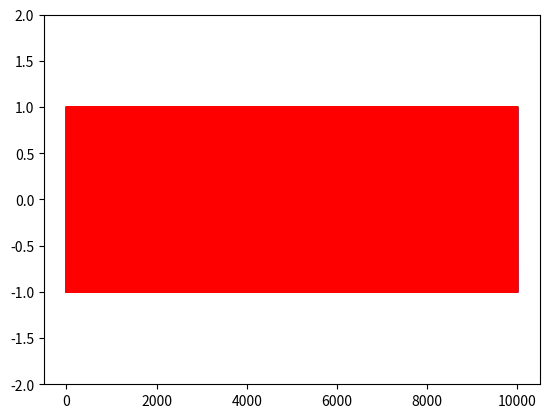
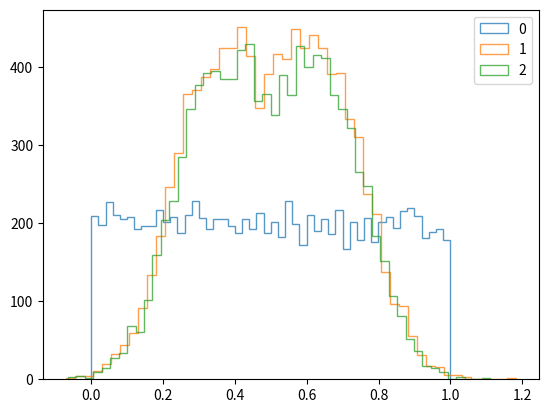
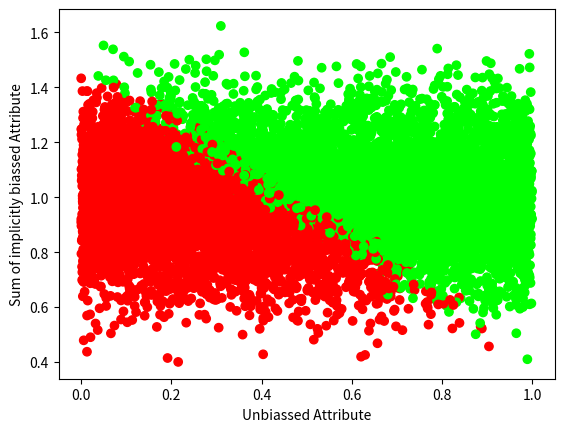
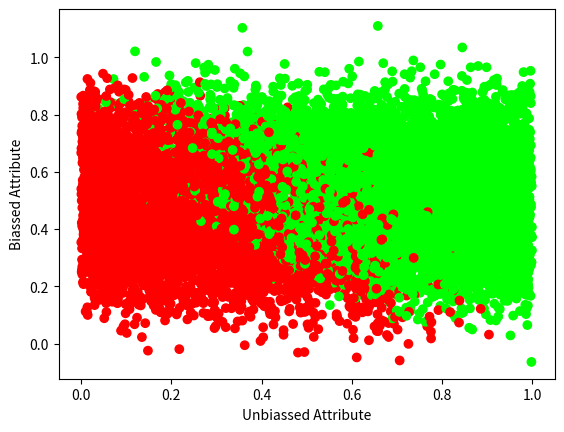

Generate these figures, in order, with matplotlib:
import matplotlib
import numpy as np
import matplotlib.pyplot as plt
from mpl_toolkits.mplot3d import Axes3D
import math

#############
## Parameters:
##	 x : floating point number
##
## Return Type: floating point number
##
## This function computes the standard sigmoid funtion (1/(1 + e^(-x)))
def sigmoid(x):
  return 1 / (1 + math.exp(-x))

#############
## Parameters:
##	 n : Number of feature vectors to be generated
##	 p : probability of feature vectors to be generated from group 1
##	 mean : mean of normal distributions used to generate the feature vectors (array of length m-1 x 2, for m attributes)
##	 sigma : variance of normal distributions used to generate the feature vectors (array of length m-1 x 2, for m attributes)
##
## Return Type: List of features, x.
##				features is a 2D numpy array of n rows and m columns.
##				x is a numpy array of length n of 0s and 1s which indicates which group the ith feature comes from
##
## This function generates data according to the Bayesian network described
# [redacted]
## First a coin is flipped which lands 1 with probability p and 0 with probability 1-p.
## The result of this coin flip is used as the group label
## For each coin flip, m random samples are drawn from m different distributions to get the feature vector.
## The first attribute of the feature vector is drawn from a uniform distribution btw 0 and 1 and is independent of the group that the feature belongs to.
## The second, third, .... upto the mth attribute are sampled from a Normal distribution whose parameters are taken from mu and sigma (m-1 rows one each for one distribution, 2 columns for 2 groups).
def data_generation(n, p, mean, sigma):
	s = np.random.random(n)

	x = np.zeros(n)
	for i in range(len(s)):
		if(s[i] >= p):
			x[i] = 0
		else:
			x[i] = 1

	m = len(mean) + 1
	features = np.zeros((n,m))
	for i in range(n):
		for j in range(m):
			if(j == 0):
				features[i][j] = np.random.uniform()
			else:
				features[i][j] = np.random.normal(mean[j - 1][int(x[i])], sigma[j - 1][int(x[i])])
	return [features, x]

#############
## Parameters:
##	 n : Number of feature vectors to be labelled
##	 p : probability of user being biassed
##	 features : 2D numpy array of features. Every row corresponds to one feature vector
##	 weights : weights used for scoring the features. weights = [w d]. Is Dot-Product(w, feature-vector) - d > 0
##	 x : numpy array of length n of 0s and 1s which indicates which group the ith feature comes from
##
## Return Type: List of y, mood.
##				y is a numpy array of length n of 0s and 1s which indicates whether the ith feature vector is rejected or selected
##				mood is a numpy array of length n of 0s and 1s which indicates whether the decision on the ith feature vector was made by user being fair or unfair
##
## This function generates data according to the Bayesian network described
# [redacted]
## First a coin is flipped which lands 1 with probability p and 0 with probability 1-p.
## The result of this coin flip is used as the mood of user. 1 stands for unfair 0 and stands for fair.
## When the user is fair, he makes his decisions using a linear combination of features attributes.
## weights = [w d]. If Dot-Product(w, feature-vector) - d > 0, then the user gives the feature vector a label of 1 (meaning selected) else 0 (rejected)
## When the user is unfair, he makes his decisions based on which group the feature vector belongs to.
## If feature vector comes from group 1, then the user gives the feature vector a label of 1 (meaning selected) else 0 (rejected)
def userFeedback(n, p, features, weights, x):
	mood = np.random.random(n)

	#print(weights)
	y = np.zeros(n)
	for i in range(len(mood)):
		if(mood[i] >= p):
			mood[i] = 0
		else:
			mood[i] = 1
		if(mood[i] == 0):
			if( np.dot(weights[:-1], features[i][:]) - weights[-1] > 0):
				y[i] = 1
			else:
				y[i] = 0
		else:
			if(x[i] == 1):
				y[i] = 1
			else:
				y[i] = 0

	return [y, mood]

#############
## Parameters:
##	 features : 2D numpy array of features. Every row corresponds to one feature vector
##	 output : numpy array of length number of features of 0s and 1s which indicates which class the ith data features comes from in training data
##
## Return Type: List of sigma, sigma0, sigma1.
##				sigma is a numpy array of m X m. It is correlation matrix of features.
##				sigma0 is a numpy array of m X m. It is correlation matrix of features given the ouput class is 0.
##				sigma1 is a numpy array of m X m. It is correlation matrix of features given the output class is 1.
##
## This function computes the correlation matrix of features and the conditional correlation matrix of features given the output.
def getCovariance(features, output):
	sigma = np.cov(features.T)
	mean = np.mean(features.T, axis = 1)

	f0 = []
	f1 = []
	for i in range(len(features)):
		if(output[i] < 0.5):
			f0.append(features[i])
		if(output[i] > 0.5):
			f1.append(features[i])
	f0 = np.array(f0)
	f1 = np.array(f1)

	sigma0 = np.cov(f0.T)
	sigma1 = np.cov(f1.T)

	mean0 = np.mean(f0.T, axis = 1)
	mean1 = np.mean(f1.T, axis = 1)

	return [sigma, sigma0, sigma1]

#############
## Parameters:
##	 features : 2D numpy array of features. Every row corresponds to one feature vector
##	 output : numpy array of length n of 0s and 1s which indicates whether the ith feature vector is rejected or selected
##	 title : string which records the title of the 3D plot
##
## Return Type: None
##
## This function assumes that each feature vector has exactly 3 components. It ignores all components except the first 3. It generates a 3D scatter plot of feature vectors
## with postively labelled feature vectors shown in green and the feature vectors with negatively labelled feature vectors shown in red
def show_attributes(features, output, title):
	r = np.reshape(1 - output,(-1,1))
	g = np.reshape(output,(-1,1))
	b = np.reshape(0 * output,(-1,1))
	c = np.htack((r,g,b))

	fig = plt.figure()
	ax = Axes3D(fig)
	ax.scatter(features[:,0], features[:,1], features[:,2], color=c)
	ax.set_xlabel('Unbiassed Attribute')
	ax.set_ylabel('Biassed Attribute-1')
	ax.set_zlabel('Biassed Attribute-2')
	ax.set_title(title)
	plt.show()
	return

if(__name__ == "__main__"):
	mu = [[0.35, 0.65],[0.65, 0.35]]
	sigma = [[0.12, 0.12],[0.12, 0.12]]

	#n = 1000000
	n = 10000
	#p_groups = 0.9999999
	#p_groups = 0.0000001
	p_groups = 0.5

	[features, protected_attribute] = data_generation(n, p_groups, mu, sigma)
	p_bias = 0.00


	weights = np.random.uniform(0, 1, 4)
	weights[0:3] = weights[0:3] / np.sum(weights[0:3])
	weights = np.array([0.35, 0.28, 0.37, 0.48])

	[output , bias] = userFeedback(n, p_bias, features, weights, protected_attribute)

	plt.figure()
	plt.plot(np.sign(np.dot(features, np.array([0, 3.57, -3.57])) -   0.0), color='b')
	plt.plot(np.sign(np.dot(features, np.array([-0.16639281,  0.74013601, -0.5929042])) + 0.27014205), color='g')
	plt.plot(2*protected_attribute-1, color='r')
	plt.ylim([-2, 2])
	plt.show()

	plt.figure()
	plt.hist(features[:,0], bins=50, label='0', alpha = 0.75, histtype = 'step')
	plt.hist(features[:,1], bins=50, label='1', alpha = 0.75, histtype = 'step')
	plt.hist(features[:,2], bins=50, label='2', alpha = 0.75, histtype = 'step')
	plt.legend()
	plt.show()

	r = np.reshape(1 - output,(-1,1))
	g = np.reshape(output,(-1,1))
	b = np.reshape(0 * output,(-1,1))
	c = np.hstack((r,g,b))
	plt.figure()
	plt.scatter(x = features[:,0], y = features[:,1] + features[:,2] , color = c)
	#plt.scatter(x = features[:,0], y = features[:,1], color = c)
	plt.xlabel("Unbiassed Attribute")
	plt.ylabel("Sum of implicitly biassed Attribute")
	plt.show()

	plt.figure()
	#plt.scatter(x = features[:,0], y = features[:,0] + features[:,1] - features[:,2] , color = c)
	plt.scatter(x = features[:,0], y = features[:,2], color = c)
	plt.xlabel("Unbiassed Attribute")
	plt.ylabel("Biassed Attribute")
	plt.show()

	fig = plt.figure()
	ax = Axes3D(fig)
	ax.scatter(features[:,0], features[:,1], features[:,2], color=c)
	ax.set_xlabel('Unbiassed Attribute')
	ax.set_ylabel('Biassed Attribute-1')
	ax.set_zlabel('Biassed Attribute-2')
	plt.show()